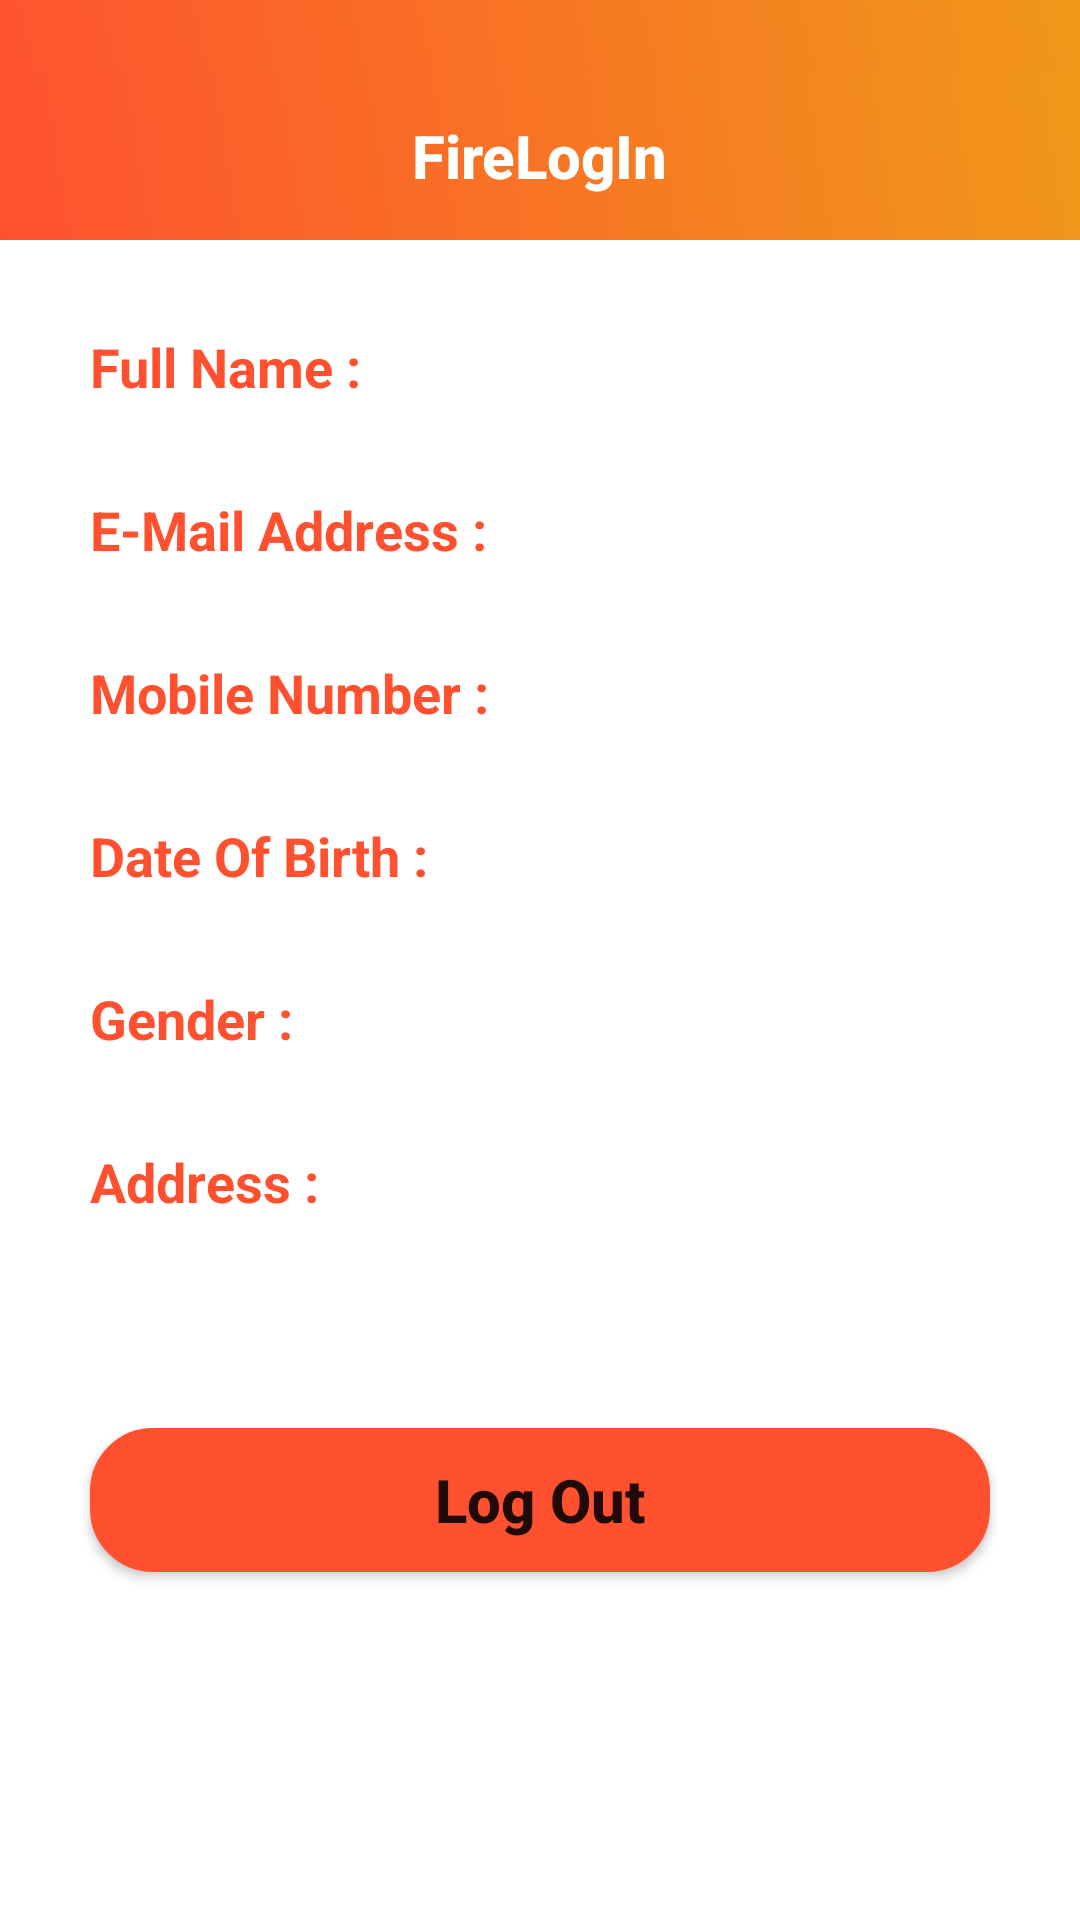

Write the Android layout XML for this screen, with the resource values it uses.
<!-- AndroidManifest.xml: application theme Theme.FireLogIn -->
<!-- res/layout/activity_main.xml -->
<?xml version="1.0" encoding="UTF-8"?>
<LinearLayout xmlns:android="http://schemas.android.com/apk/res/android"
    xmlns:tools="http://schemas.android.com/tools"
    android:layout_width="match_parent"
    android:layout_height="match_parent"
    android:orientation="vertical"
    tools:context=".MainActivity">

    <include layout="@layout/toolbar_main" />

    <RelativeLayout
        android:layout_width="match_parent"
        android:layout_height="600dp"
        android:layout_margin="15dp">

        <TextView
            android:id="@+id/textFullName1"
            android:layout_width="wrap_content"
            android:layout_height="wrap_content"
            android:layout_marginStart="15dp"
            android:layout_marginTop="15dp"
            android:layout_marginEnd="15dp"
            android:layout_marginBottom="15dp"
            android:text="Full Name :"
            android:textColor="@color/startColor"
            android:textSize="18sp"
            android:textStyle="bold" />

        <TextView
            android:id="@+id/textFullName2"
            android:layout_width="250dp"
            android:layout_height="wrap_content"
            android:layout_marginStart="15dp"
            android:layout_marginTop="15dp"
            android:layout_marginEnd="15dp"
            android:layout_marginBottom="15dp"
            android:layout_toRightOf="@+id/textFullName1"
            android:textColor="@color/startColor"
            android:textSize="18sp"
            android:textStyle="bold" />

        <TextView
            android:id="@+id/textEMail1"
            android:layout_width="wrap_content"
            android:layout_height="wrap_content"
            android:layout_below="@+id/textFullName1"
            android:layout_marginStart="15dp"
            android:layout_marginTop="15dp"
            android:layout_marginEnd="15dp"
            android:layout_marginBottom="15dp"
            android:text="E-Mail Address :"
            android:textColor="@color/startColor"
            android:textSize="18sp"
            android:textStyle="bold" />

        <TextView
            android:id="@+id/textEMail2"
            android:layout_width="200dp"
            android:layout_height="wrap_content"
            android:layout_below="@+id/textFullName2"
            android:layout_marginStart="15dp"
            android:layout_marginTop="15dp"
            android:layout_marginEnd="15dp"
            android:layout_marginBottom="15dp"
            android:layout_toRightOf="@+id/textEMail1"
            android:textColor="@color/startColor"
            android:textSize="15sp"
            android:textStyle="bold"/>

        <TextView
            android:id="@+id/textMobileNumber1"
            android:layout_width="wrap_content"
            android:layout_height="wrap_content"
            android:layout_below="@+id/textEMail1"
            android:layout_marginStart="15dp"
            android:layout_marginTop="15dp"
            android:layout_marginEnd="15dp"
            android:layout_marginBottom="15dp"
            android:text="Mobile Number :"
            android:textColor="@color/startColor"
            android:textSize="18sp"
            android:textStyle="bold" />

        <TextView
            android:id="@+id/textMobileNumber2"
            android:layout_width="200dp"
            android:layout_height="wrap_content"
            android:layout_below="@+id/textEMail2"
            android:layout_marginStart="15dp"
            android:layout_marginTop="18dp"
            android:layout_marginEnd="15dp"
            android:layout_marginBottom="15dp"
            android:layout_toRightOf="@+id/textMobileNumber1"
            android:textColor="@color/startColor"
            android:textSize="18sp"
            android:textStyle="bold" />

        <TextView
            android:id="@+id/textDOB1"
            android:layout_width="wrap_content"
            android:layout_height="wrap_content"
            android:layout_below="@+id/textMobileNumber1"
            android:layout_marginStart="15dp"
            android:layout_marginTop="15dp"
            android:layout_marginEnd="15dp"
            android:layout_marginBottom="15dp"
            android:text="Date Of Birth :"
            android:textColor="@color/startColor"
            android:textSize="18sp"
            android:textStyle="bold" />

        <TextView
            android:id="@+id/textDOB2"
            android:layout_width="200dp"
            android:layout_height="wrap_content"
            android:layout_below="@+id/textMobileNumber2"
            android:layout_marginStart="15dp"
            android:layout_marginTop="16dp"
            android:layout_marginEnd="15dp"
            android:layout_marginBottom="15dp"
            android:layout_toRightOf="@+id/textDOB1"
            android:textColor="@color/startColor"
            android:textSize="18sp"
            android:textStyle="bold" />

        <TextView
            android:id="@+id/textGender1"
            android:layout_width="wrap_content"
            android:layout_height="wrap_content"
            android:layout_below="@+id/textDOB1"
            android:layout_marginStart="15dp"
            android:layout_marginTop="15dp"
            android:layout_marginEnd="15dp"
            android:layout_marginBottom="15dp"
            android:text="Gender :"
            android:textColor="@color/startColor"
            android:textSize="18sp"
            android:textStyle="bold" />

        <TextView
            android:id="@+id/textGender2"
            android:layout_width="200dp"
            android:layout_height="wrap_content"
            android:layout_below="@+id/textDOB2"
            android:layout_marginStart="15dp"
            android:layout_marginTop="16dp"
            android:layout_marginEnd="15dp"
            android:layout_marginBottom="15dp"
            android:layout_toRightOf="@+id/textGender1"
            android:textColor="@color/startColor"
            android:textSize="18sp"
            android:textStyle="bold" />

        <TextView
            android:id="@+id/textAddress1"
            android:layout_width="wrap_content"
            android:layout_height="wrap_content"
            android:layout_below="@+id/textGender1"
            android:layout_marginStart="15dp"
            android:layout_marginTop="15dp"
            android:layout_marginEnd="15dp"
            android:layout_marginBottom="15dp"
            android:text="Address :"
            android:textColor="@color/startColor"
            android:textSize="18sp"
            android:textStyle="bold" />

        <TextView
            android:id="@+id/textAddress2"
            android:layout_width="250dp"
            android:layout_height="wrap_content"
            android:layout_below="@+id/textGender2"
            android:layout_marginStart="15dp"
            android:layout_marginTop="12dp"
            android:layout_marginEnd="15dp"
            android:layout_marginBottom="15dp"
            android:layout_toRightOf="@+id/textAddress1"
            android:lines="3"
            android:textColor="@color/startColor"
            android:textSize="18sp"
            android:textStyle="bold" />

        <Button
            android:id="@+id/buttonLogOut"
            android:layout_width="match_parent"
            android:layout_height="wrap_content"
            android:layout_below="@+id/textAddress2"
            android:layout_marginStart="15dp"
            android:layout_marginTop="15dp"
            android:layout_marginEnd="15dp"
            android:layout_marginBottom="15dp"
            android:background="@drawable/rounded_corners"
            android:backgroundTint="@color/startColor"
            android:text="@string/logOut"
            android:textAllCaps="false"
            android:textSize="20sp"
            android:textStyle="bold" />

    </RelativeLayout>

</LinearLayout>
<!-- res/layout/toolbar_main.xml (included above) -->
<?xml version="1.0" encoding="UTF-8"?>
<LinearLayout xmlns:android="http://schemas.android.com/apk/res/android"
    android:layout_width="match_parent"
    android:layout_height="80sp"
    xmlns:app="http://schemas.android.com/apk/res-auto"
    android:background="@drawable/primary_bg_color"
    android:gravity="bottom">
    <androidx.appcompat.widget.Toolbar
        android:id="@+id/toolbar1"
        android:layout_width="match_parent"
        android:layout_height="wrap_content"
        android:background="@drawable/primary_bg_color"
        android:minHeight="?attr/actionBarSize">

        <TextView
            style="@style/TextAppearance.Widget.Event.Toolbar.Title"
            android:layout_width="wrap_content"
            android:layout_height="wrap_content"
            android:text="@string/app_name"
            android:textColor="@color/white" />

        <Button
            android:id="@+id/buttonEdit"
            android:layout_width="wrap_content"
            android:layout_height="wrap_content"
            android:layout_gravity="end"
            android:background="@android:color/transparent"
            android:drawableRight="@drawable/ic_baseline_edit_24"/>

    </androidx.appcompat.widget.Toolbar>

</LinearLayout>
<!-- resources referenced by this layout -->
<resources>
  <color name="startColor">#FF512F</color>
  <color name="white">#FFFFFFFF</color>
  <!-- drawable primary_bg_color (drawable) -->
  <?xml version="1.0" encoding="UTF-8"?>
  <shape xmlns:android="http://schemas.android.com/apk/res/android"
      android:shape="rectangle">
  
      <gradient
          android:angle="45"
          android:endColor="@color/endColor"
          android:startColor="@color/startColor" />
  
  </shape>
  <!-- drawable rounded_corners (drawable) -->
  <?xml version="1.0" encoding="UTF-8"?>
  <shape android:shape="rectangle" xmlns:android="http://schemas.android.com/apk/res/android">
      <solid android:color="@color/white"/>
  
      <corners android:radius="20dp"/>
  
      
  
  
      <stroke android:color="#ccc" android:width="2dp"/>
  
  </shape>
  <string name="app_name">FireLogIn</string>
  <string name="logOut">Log Out</string>
  <style name="TextAppearance.Widget.Event.Toolbar.Title" parent="TextAppearance.Widget.AppCompat.Toolbar.Title">
          
          <item name="android:textStyle">bold</item>
          <item name="android:layout_gravity">center</item>
      </style>
  <style name="Theme.FireLogIn" parent="Theme.MaterialComponents.Light.NoActionBar">
          
          <item name="colorPrimary">#F4473A</item>
          <item name="colorPrimaryVariant">#F4473A</item>
          <item name="colorOnPrimary">@color/white</item>
          
          <item name="colorSecondary">@color/teal_200</item>
          <item name="colorSecondaryVariant">@color/teal_700</item>
          <item name="colorOnSecondary">@color/black</item>
          <item name="android:windowTranslucentStatus">true</item>
          <item name="colorControlNormal">@color/white</item>
          
      </style>
  <color name="endColor">#F09819</color>
  <color name="teal_200">#FF03DAC5</color>
  <color name="teal_700">#FF018786</color>
  <color name="black">#FF000000</color>
</resources>
